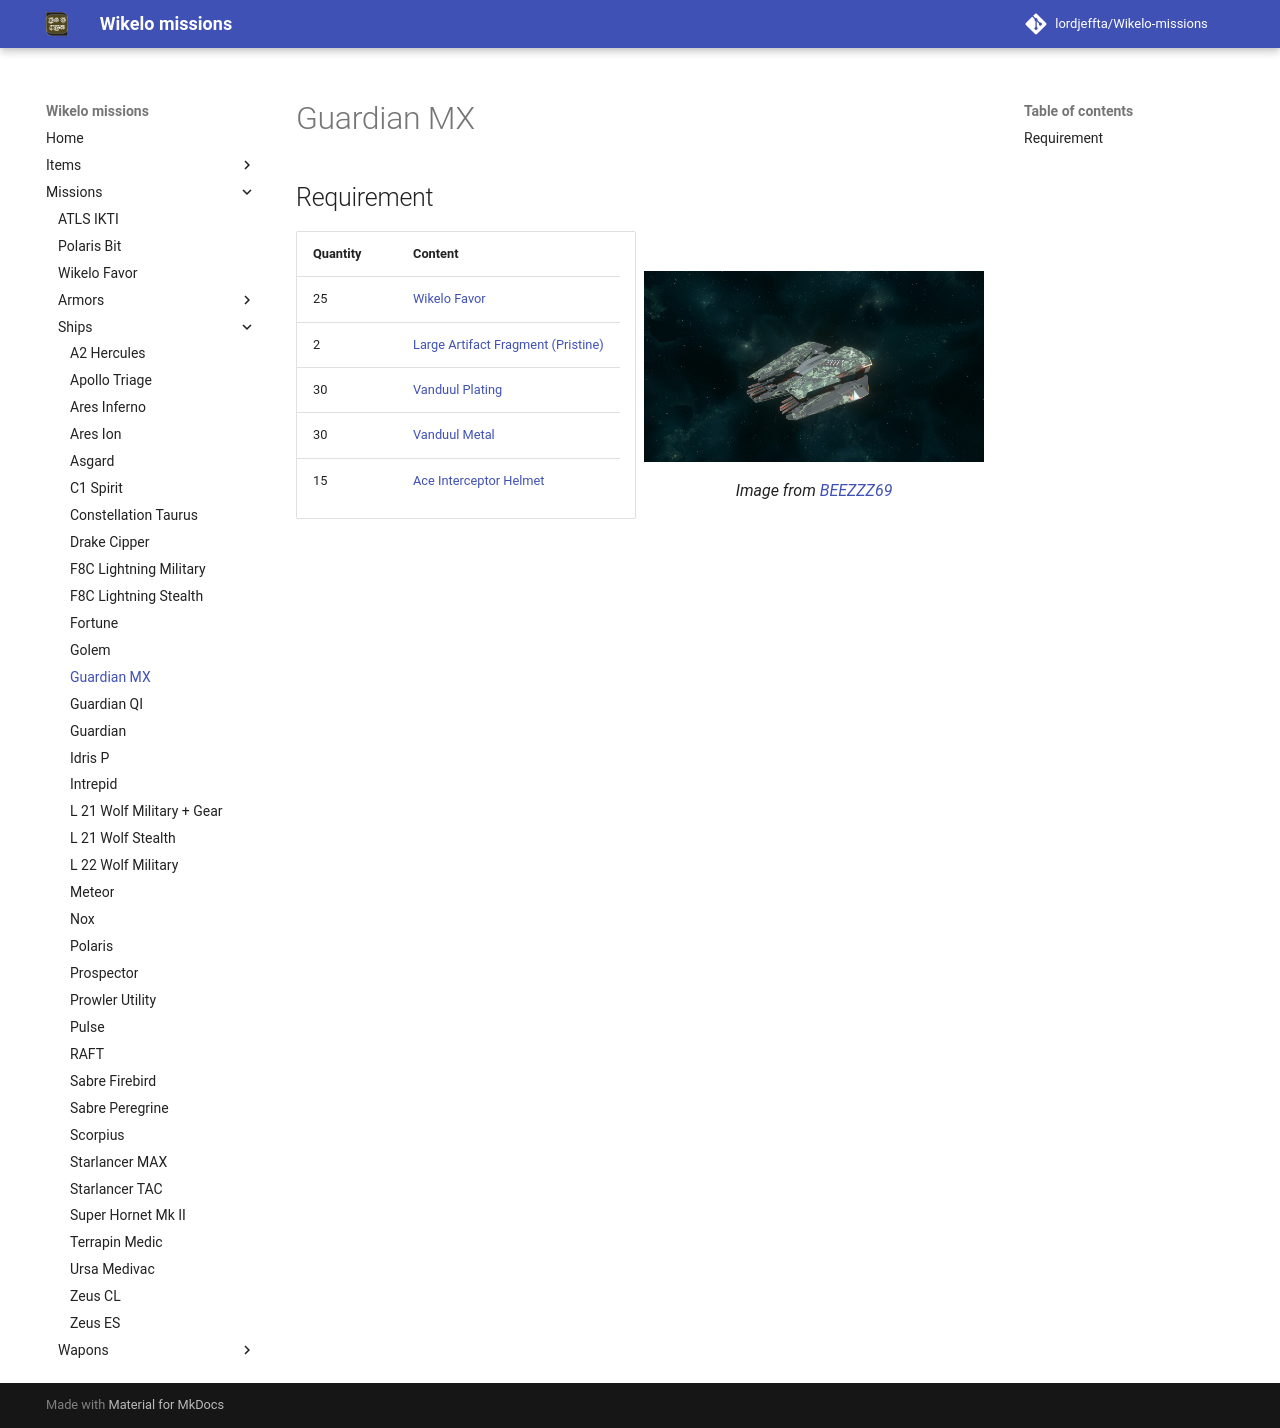

repository: LordJeffta/Wikelo-missions · page: Missions/Ships/Guardian MX/index.html · generator: mkdocs

## Requirement

<div class="grid" markdown>

| Quantity | Content                                                         |
|----------|-----------------------------------------------------------------|
| 25       | [Wikelo Favor](../Wikelo Favor.md)                              |
| 2        | [Large Artifact Fragment (Pristine)](../../Items/Medal.md)      |
| 30       | [Vanduul Plating](../../Items/Vanduul.md)                       |
| 30       | [Vanduul Metal](../../Items/Vanduul.md)                         |
| 15       | [Ace Interceptor Helmet](../../Items/Ace Interceptor Helmet.md) |

![Image title](../../Assets/Ships/guardian-mx_BEEZZZ69.png){ align=right }
/// caption
Image from [BEEZZZ69](https://imgur.com/ZYHR608){target="_blank"}
///

</div>
